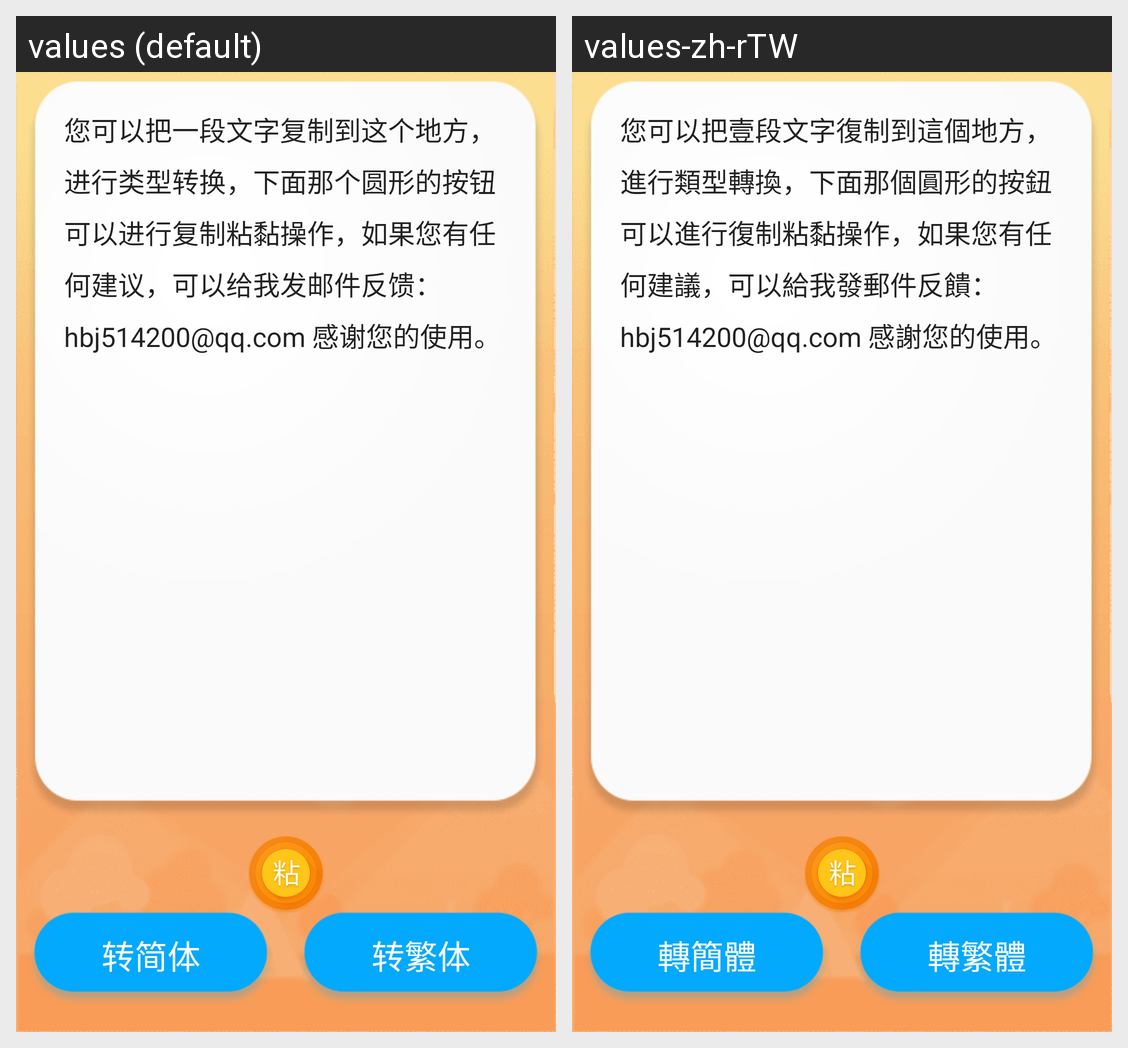

Strings drawn on this Android screen and how each of the app's shown locales translates them:
Android screen res/layout/activity_main.xml rendered under 2 locales, left to right: values (default), values-zh-rTW. Device: Nexus 5 (rendered at 1080×1920; each locale shown at half size, 540×960, under a caption strip naming it); theme main.
Strings drawn on this screen, with the default value and each locale's value (text and hints the layout hard-codes, and strings that could not be matched under every locale, appear in the picture but are not listed):

guanyu
  values: 您可以把一段文字复制到这个地方，进行类型转换，下面那个圆形的按钮可以进行复制粘黏操作，如果您有任何建议，可以给我发邮件反馈：hbj514200@qq.com 感谢您的使用。
  values-zh-rTW: 您可以把壹段文字復制到這個地方，進行類型轉換，下面那個圓形的按鈕可以進行復制粘黏操作，如果您有任何建議，可以給我發郵件反饋：hbj514200@qq.com 感謝您的使用。

zhuanjian
  values: 转简体
  values-zh-rTW: 轉簡體

zhuanfan
  values: 转繁体
  values-zh-rTW: 轉繁體
